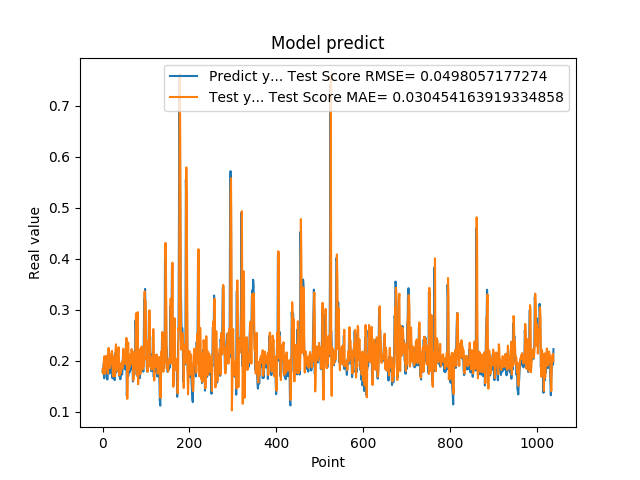

Data behind this chart, as committed beside it:
1.787700653076171875e-01, 1.834887929879627233e-01
1.761920750141144076e-01, 1.749944079766775074e-01
1.861467957496643066e-01, 1.849031395620571172e-01
1.954913884401321134e-01, 1.991438279139974288e-01
1.660518944263458530e-01, 2.089583080362664436e-01
1.907722949981689176e-01, 1.750334605067128124e-01
1.898660957813262939e-01, 2.005094527294305762e-01
2.001174986362457275e-01, 2.052672204416261525e-01
1.948629021644592563e-01, 2.099847966378027841e-01
1.779100298881530762e-01, 2.040544963249686927e-01
1.810636967420578003e-01, 1.840706896534722303e-01
1.635809391736984530e-01, 1.897367358119877445e-01
1.916799396276473999e-01, 1.753757324231262626e-01
2.085516005754470825e-01, 2.051722265071664886e-01
1.828240007162094394e-01, 2.254177509175427085e-01
1.857409924268722534e-01, 1.904492646270738165e-01
1.752161234617233276e-01, 1.909616735982548608e-01
1.845117062330245972e-01, 1.860791023486097207e-01
1.984785944223403931e-01, 1.957713914451395254e-01
1.841159015893935880e-01, 2.124344736292077540e-01
2.104043960571288785e-01, 1.942025083583911460e-01
2.088565975427627841e-01, 2.192354724502485752e-01
1.900728046894073209e-01, 2.195064853403481120e-01
1.658952832221984863e-01, 1.934196110192936968e-01
1.852532625198364535e-01, 1.696087753549039012e-01
1.799222826957702359e-01, 1.960652126447925969e-01
1.978618204593658447e-01, 1.952201745568632185e-01
1.711323857307434082e-01, 2.096012152483552327e-01
1.623787879943847379e-01, 1.817505154989280669e-01
2.059821039438247958e-01, 1.698169314585603884e-01
2.158481031656264981e-01, 2.226954955315106621e-01
1.768843084573745450e-01, 2.324713605571366026e-01
1.834106147289275845e-01, 1.802339835612867813e-01
1.805770993232727051e-01, 1.870899150524056864e-01
2.012096941471099854e-01, 1.933137049569805255e-01
2.066745012998580933e-01, 2.135259374184403092e-01
2.195876985788345337e-01, 2.186650218295851378e-01
1.944769918918609619e-01, 2.267831318003682151e-01
1.704634428024291992e-01, 1.982878727143296271e-01
1.750701963901519775e-01, 1.714803607911842276e-01
1.796004772186279297e-01, 1.840101065681499226e-01
1.640222966670989990e-01, 1.943942324900743979e-01
1.769366562366485596e-01, 1.766307378344139090e-01
1.781685650348663330e-01, 1.900392381872181291e-01
1.855484992265701294e-01, 1.943629318146355422e-01
1.732649058103561401e-01, 1.988443521281877679e-01
1.832000017166137418e-01, 1.851917050159725964e-01
2.088083624839782715e-01, 1.945649549854367166e-01
1.873752027750015536e-01, 2.238315025206215059e-01
1.986005455255508423e-01, 1.972984106224389134e-01
1.863885968923568726e-01, 2.041043232926313400e-01
1.885485500097274780e-01, 1.958733281752811639e-01
1.833238750696182529e-01, 1.961369564221564221e-01
2.096922993659972867e-01, 1.935307385493457988e-01
2.330529242753982544e-01, 2.209849797452366205e-01
2.151579260826110562e-01, 2.451215386150373821e-01
1.312076449394226074e-01, 2.183967347874992415e-01
1.684847325086593628e-01, 1.256575421280301252e-01
2.097207009792327881e-01, 1.744610025839508916e-01
1.697814613580703458e-01, 2.360700847292214188e-01
1.778024435043334961e-01, 1.824100726480586410e-01
... 979 more rows
